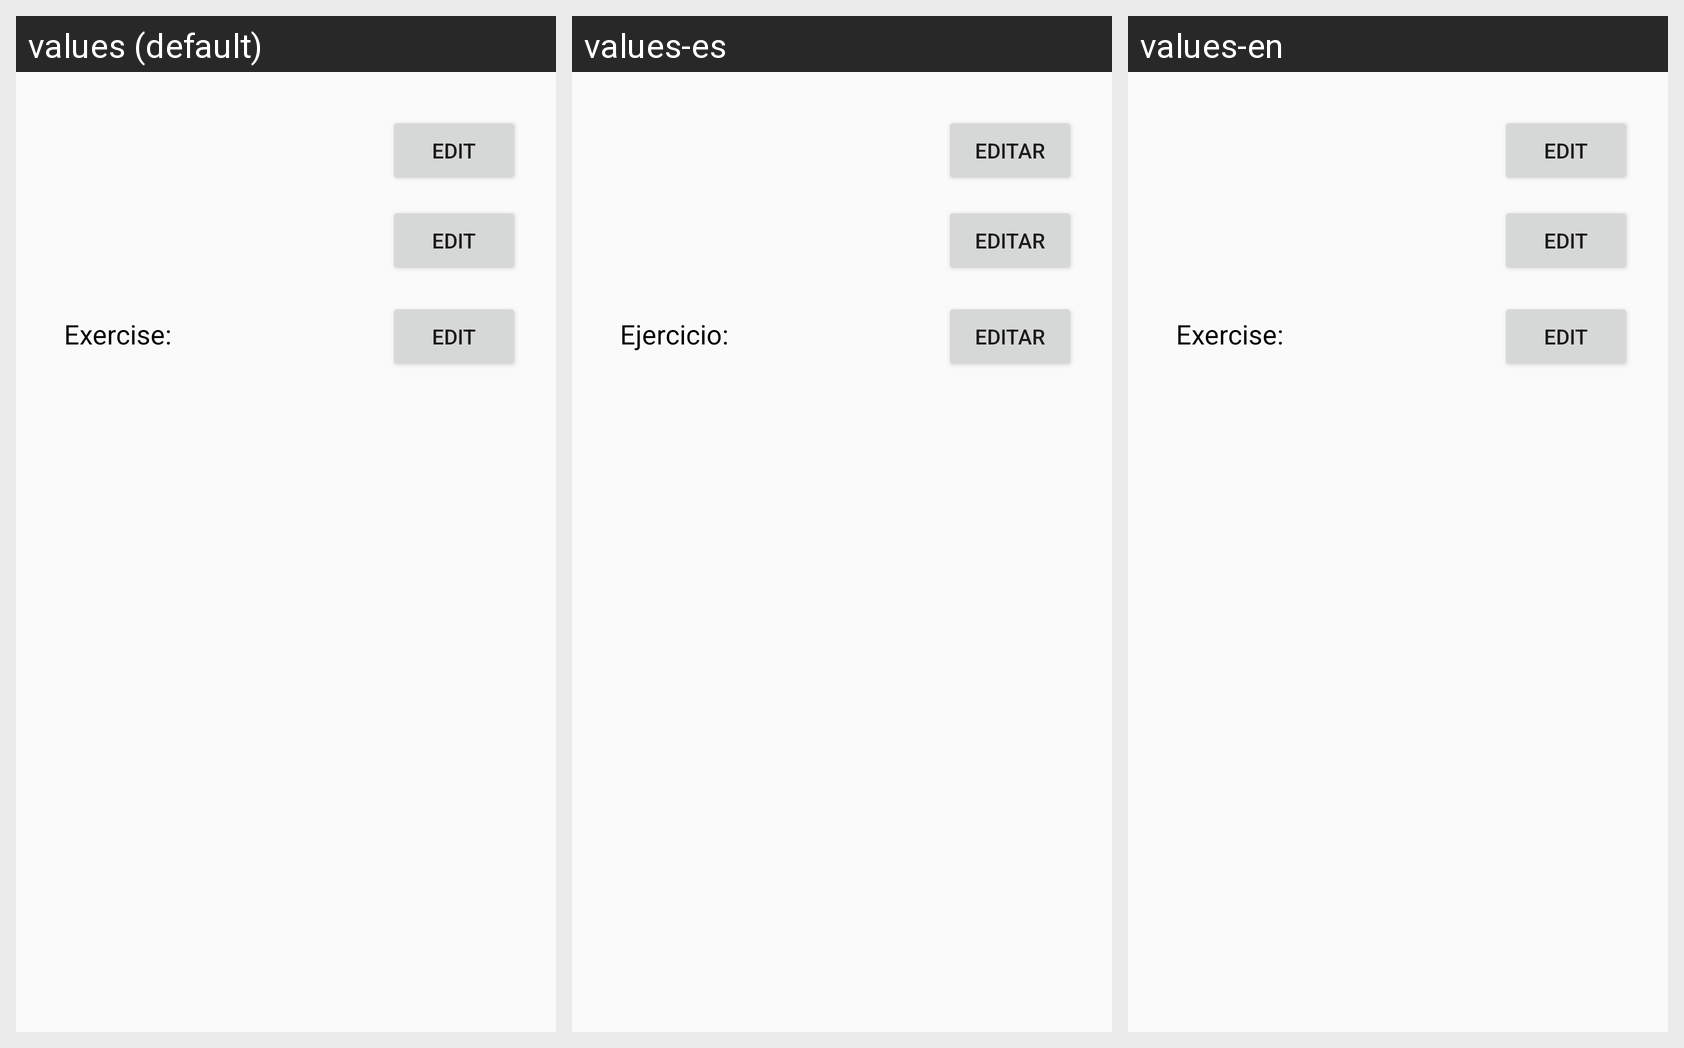

Here is an Android app screen in its default locale and in the app's own translations. Write out the translated-string differences for the strings that appear on this screen.
Android screen res/layout/activity_show_rutina.xml rendered under 3 locales, left to right: values (default), values-es, values-en. Device: Nexus 5 (rendered at 1080×1920; each locale shown at half size, 540×960, under a caption strip naming it); theme Theme.FitHub.
Strings drawn on this screen, with the default value and each locale's value (text and hints the layout hard-codes, and strings that could not be matched under every locale, appear in the picture but are not listed):

edit_message
  values: Edit
  values-es: Editar
  values-en: Edit

exercise_twodots
  values: Exercise:
  values-es: Ejercicio:
  values-en: Exercise:
